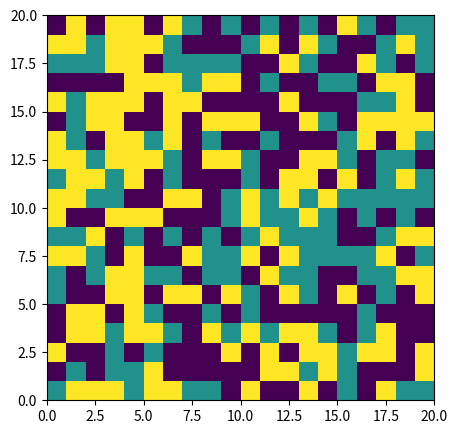

Recreate this plot in Python. (Note: this script raises an exception after producing the figure.)
from random import random, choice

import matplotlib.pyplot as plt


def plot_builder(main_list, counter_list):
    settings = {'name': 'Improvement of citizens happiness',
                'x_axis': 'Iterations',
                'y_axis': 'Tolerance',
                'save_to': 'segregation/graphs/Segregation.png'}

    plt.plot(main_list, counter_list)
    plt.xlabel(settings['x_axis'], fontsize=13)
    plt.ylabel(settings['y_axis'], fontsize=13)
    plt.title(settings['name'])
    plt.grid()
    plt.savefig(settings['save_to'], dpi=200, bbox_inches='tight')
    plt.show()


def move_somewhere(st, emp, town):
    k, m = choice(emp)
    n, p = st
    emp.remove((k, m))
    emp.append((n, p))
    town[k][m], town[n][p] = town[n][p], town[k][m]
    return k, m


def is_happy(happy_town, dist, prc, size):
    # Violet = 0
    # Green = 1
    # Yellow = 2
    if dist != 0:
        maximum = 2 * dist + 1

        def count_if_happy():
            x_a = [str(i) for i in range(-dist, dist + 1)]
            x_a.sort(key=lambda a: abs(int(a)))
            return tuple(int(q) for q in x_a)

        x_arr = count_if_happy()
        happy_neighbours = 0
        neighbours = 0
        happy = 0
        moved = []
        empties = [(i, j) for i in range(size) for j in range(size) if happy_town[i][j] == 0]

        for x in range(size):
            for y in range(size):
                curr = happy_town[x][y]
                for y1 in range(-dist, dist + 1):
                    for x1 in x_arr[:maximum - abs(y1) * 2]:
                        try:
                            if x + x1 < 0 or y + y1 < 0 or x1 == 0 and y1 == 0 or (x, y) in moved:
                                raise IndexError
                            neighbours += 1
                            if curr == happy_town[x + x1][y + y1]:
                                happy_neighbours += 1
                        except IndexError:
                            continue
                try:
                    if prc > 100 * happy_neighbours / neighbours:
                        a1, b1 = move_somewhere((x, y), empties, happy_town)
                        moved.append((a1, b1))
                    else:
                        happy += 1
                except ZeroDivisionError:
                    pass
        return happy
    raise ValueError('You can`t use 0 as a distance')


def tolerant_town(iterations_left, grid_size=20, c=None):
    toler = []
    iters = []
    for a in range(iterations_left):
        if c is None:
            c = [[int(random() * 3) for _ in range(grid_size)] for _ in range(grid_size)]
            fig, axs = plt.subplots(1, figsize=(5, 5))
            axs.pcolormesh(c)
            plt.savefig('segregation/graphs/Start_pos.png', dpi=200, bbox_inches='tight')
            plt.show()
        else:
            iters.append(a)
            print(f'iterations_left = {iterations_left - a}')
            n = is_happy(happy_town=c, dist=2, prc=55, size=grid_size)
            toler.append(n)
            print(f'\ttolerance = {n}')
    else:
        fig, axs = plt.subplots(1, figsize=(5, 5))
        axs.pcolormesh(c)
        plt.savefig('segregation/graphs/End_pos.png', dpi=200, bbox_inches='tight')
        plt.show()
        inhabitants = tuple(x for z in range(len(c)) for x in c[z])
        first_group = inhabitants.count(1)
        second_group = inhabitants.count(2)
        population = first_group + second_group
        inhabitants_ratio = (float('{0:.2f}'.format(100 * first_group / population)),
                             float('{0:.2f}'.format(100 * second_group / population)),
                             float('{0:.2f}'.format(first_group / second_group)))
        return f'\n\tgrid size = {grid_size}x{grid_size}\n' \
               f'\tpopulation = {population}\n' \
               f'\tratio = {inhabitants_ratio}', iters, toler


if __name__ == '__main__':
    out, m_l, l_l = tolerant_town(200)
    print(out)
    plot_builder(m_l, l_l)
